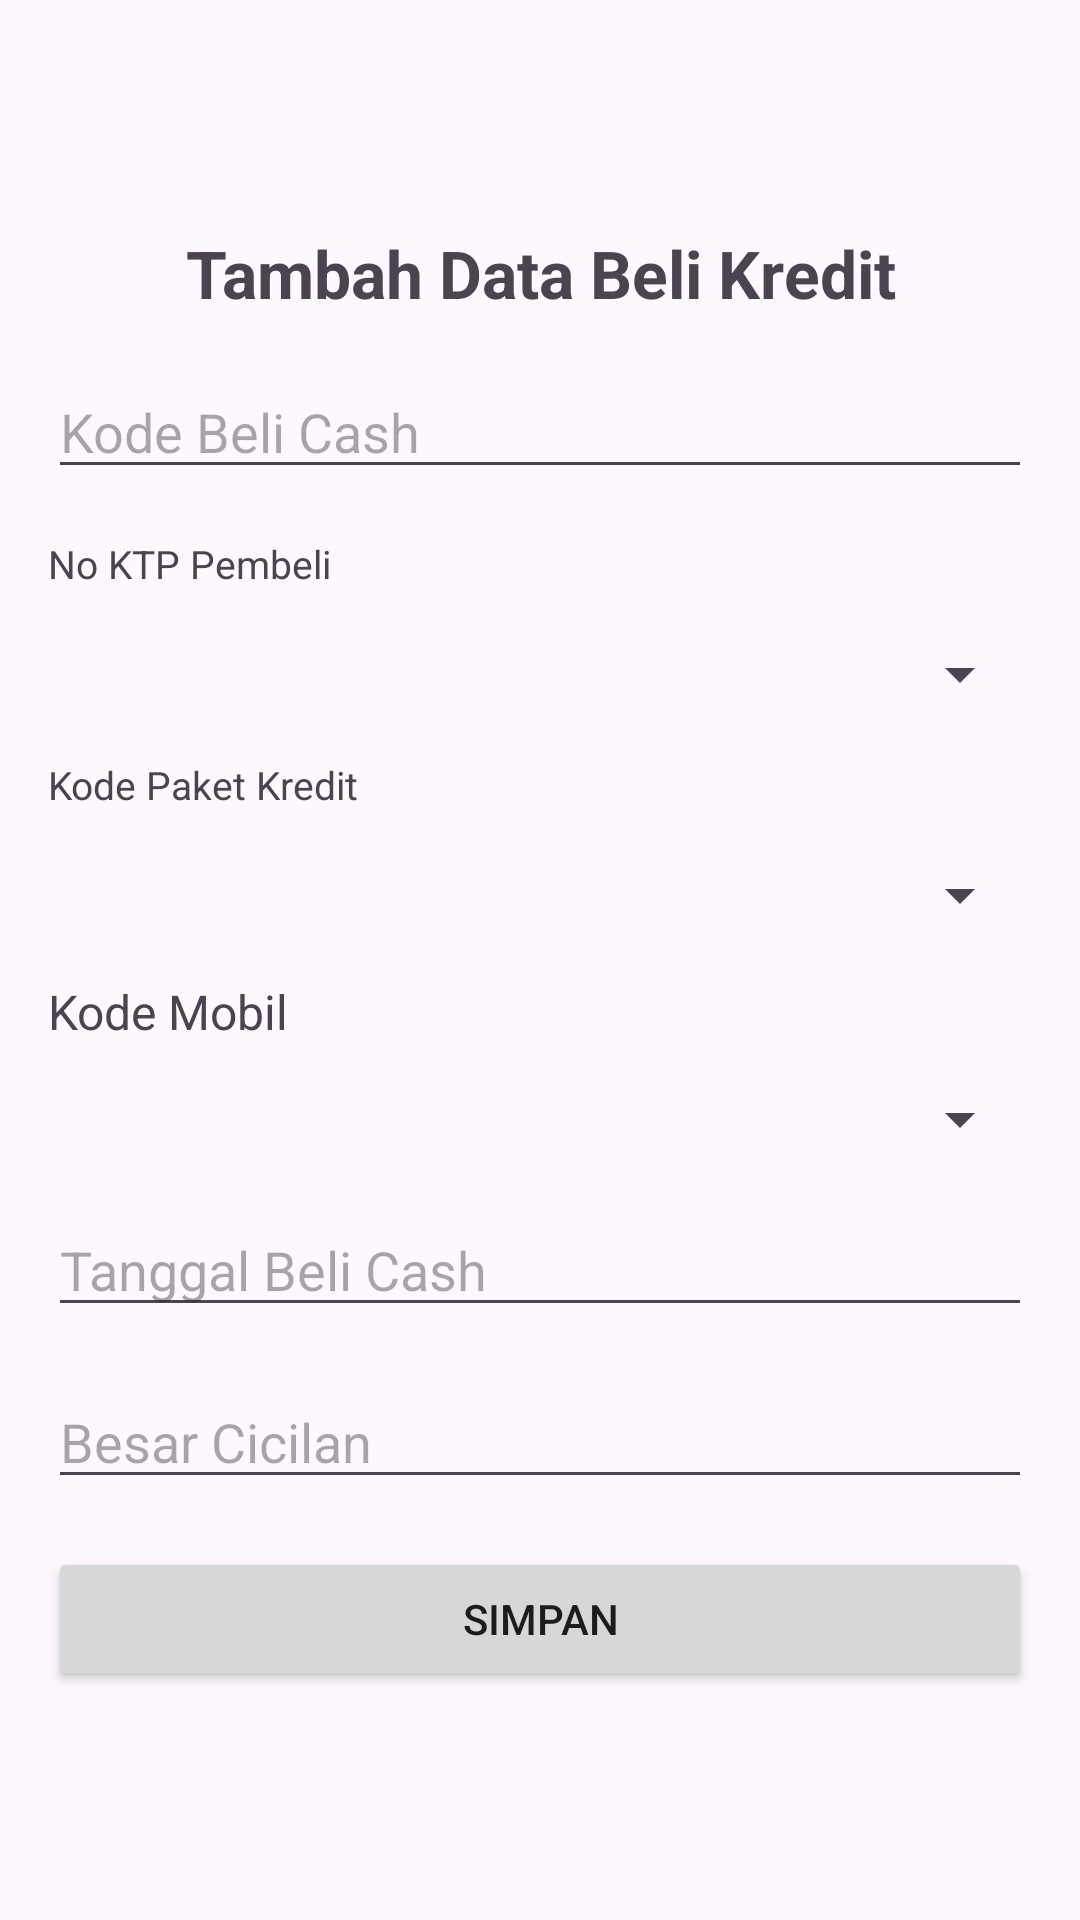

Here is an Android app screen rendered from its layout file. Give the layout XML and the strings, colors and styles it references.
<!-- AndroidManifest.xml: application theme Theme.Penjualanmobilkotlin -->
<!-- res/layout/activity_tambah_kredit.xml -->
<LinearLayout xmlns:android="http://schemas.android.com/apk/res/android"
    android:layout_width="match_parent"
    android:layout_height="match_parent"
    android:gravity="center"
    android:orientation="vertical"
    android:padding="16dp">

    <TextView
        android:layout_width="match_parent"
        android:layout_height="wrap_content"
        android:layout_marginBottom="16dp"
        android:text="Tambah Data Beli Kredit"
        android:textAlignment="center"
        android:textSize="22sp"
        android:textStyle="bold" />

    <EditText
        android:id="@+id/editkodekredit"
        android:layout_width="match_parent"
        android:layout_height="wrap_content"
        android:layout_marginBottom="16dp"
        android:hint="Kode Beli Cash"
        android:inputType="text" />

    <TextView
        android:layout_width="match_parent"
        android:layout_height="wrap_content"
        android:layout_marginBottom="16dp"
        android:text="No KTP Pembeli"
        android:textAlignment="viewStart"
        android:textSize="13sp"
        android:textStyle="normal" />

    <Spinner
        android:id="@+id/spinnerktp"
        android:layout_width="match_parent"
        android:layout_height="wrap_content"
        android:layout_marginBottom="16dp" />

    <TextView
        android:layout_width="match_parent"
        android:layout_height="wrap_content"
        android:layout_marginBottom="16dp"
        android:text="Kode Paket Kredit"
        android:textAlignment="viewStart"
        android:textSize="13sp"
        android:textStyle="normal" />

    <Spinner
        android:id="@+id/spinnerpaket"
        android:layout_width="match_parent"
        android:layout_height="wrap_content"
        android:layout_marginBottom="16dp" />

    <TextView
        android:layout_width="match_parent"
        android:layout_height="wrap_content"
        android:layout_marginBottom="13dp"
        android:text="Kode Mobil"
        android:textAlignment="viewStart"
        android:textSize="16sp"
        android:textStyle="normal" />

    <Spinner
        android:id="@+id/spinnerkodemobil"
        android:layout_width="match_parent"
        android:layout_height="wrap_content"
        android:layout_marginBottom="16dp" />

    <EditText
        android:id="@+id/edittanggal"
        android:layout_width="match_parent"
        android:layout_height="wrap_content"
        android:layout_marginBottom="16dp"
        android:clickable="true"
        android:focusable="false"
        android:hint="Tanggal Beli Cash" />

    <EditText
        android:id="@+id/editcicilan"
        android:layout_width="match_parent"
        android:layout_height="wrap_content"
        android:layout_marginBottom="16dp"
        android:clickable="true"
        android:focusable="false"
        android:hint="Besar Cicilan" />

    <Button
        android:id="@+id/tombolsimpan"
        android:layout_width="match_parent"
        android:layout_height="wrap_content"
        android:text="Simpan" />

</LinearLayout>
<!-- resources referenced by this layout -->
<resources>
  <style name="Theme.Penjualanmobilkotlin" parent="Base.Theme.Penjualanmobilkotlin" />
  <style name="Base.Theme.Penjualanmobilkotlin" parent="Theme.Material3.DayNight.NoActionBar">
          
          
      </style>
</resources>
